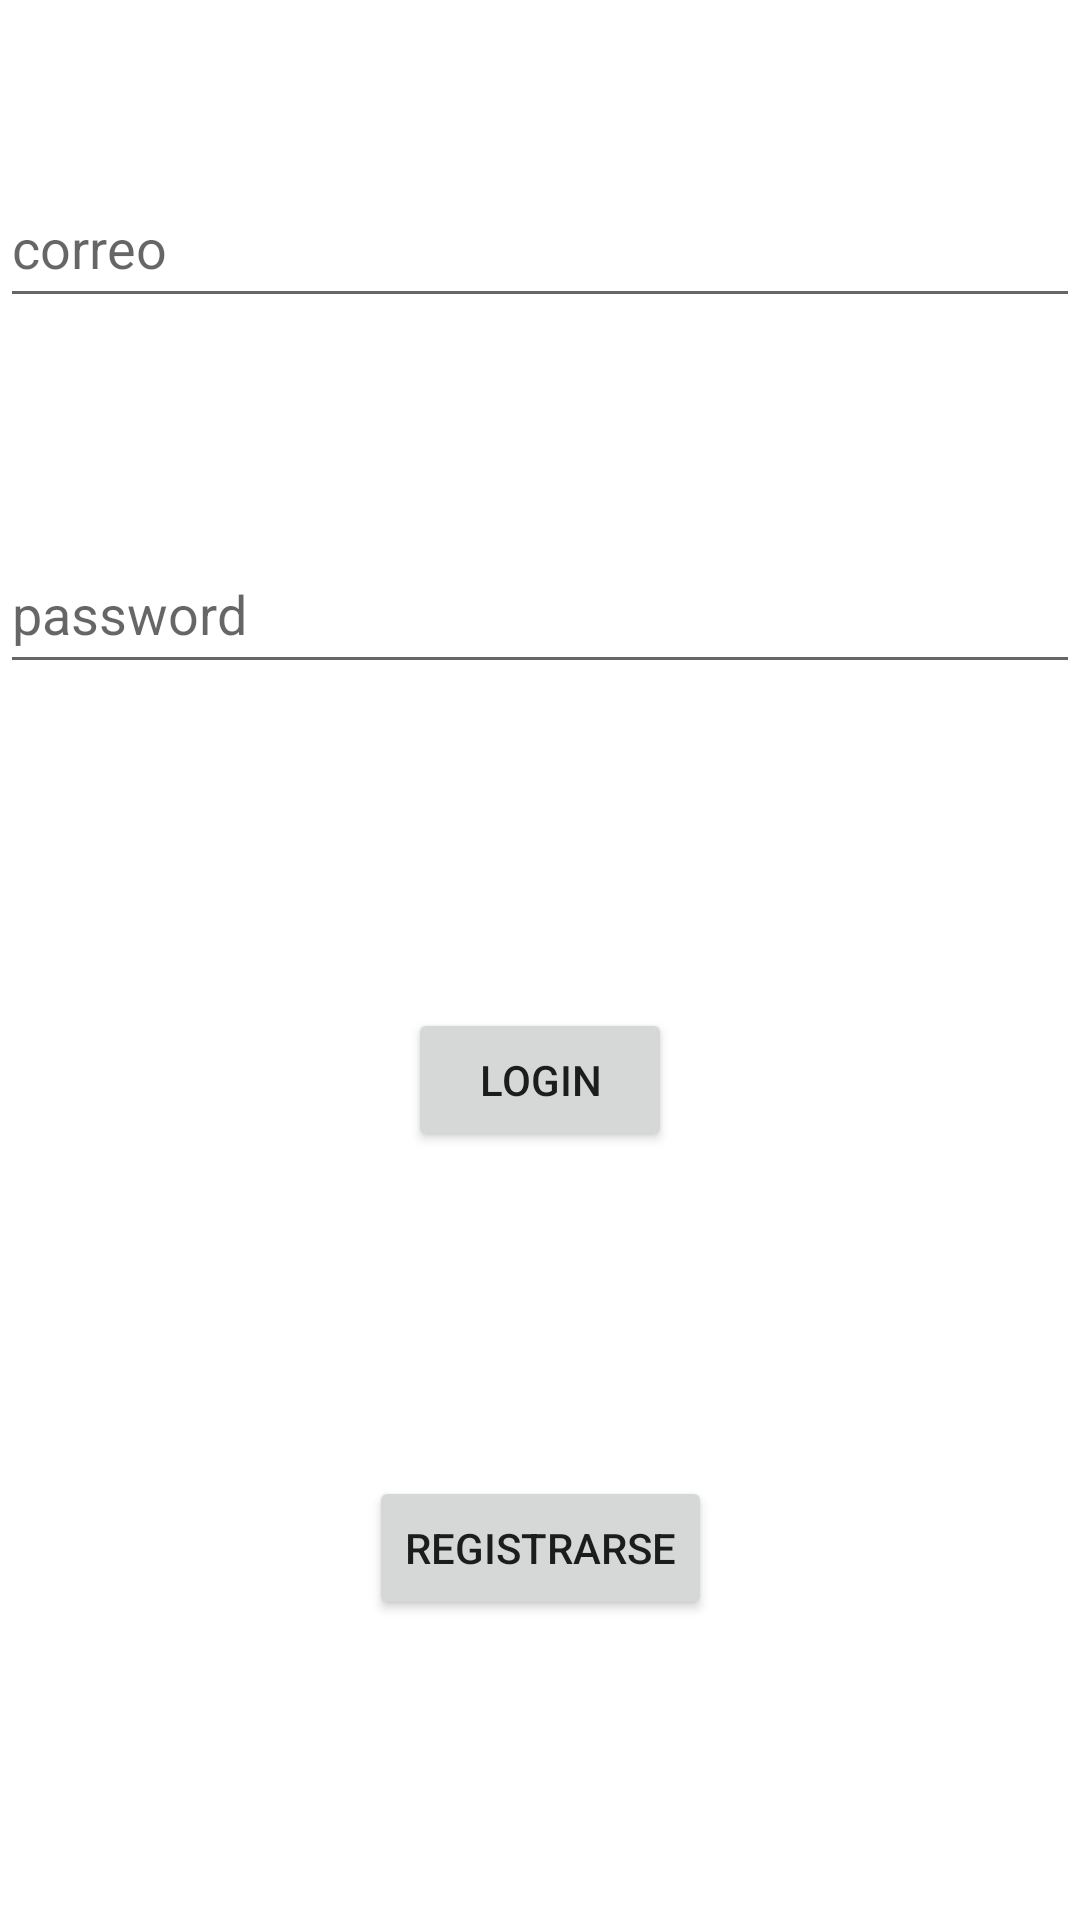

Write the Android layout XML for this screen, with the resource values it uses.
<!-- AndroidManifest.xml: application theme Theme.TrabajoPractico1Login -->
<!-- res/layout/activity_main.xml -->
<?xml version="1.0" encoding="utf-8"?>
<androidx.constraintlayout.widget.ConstraintLayout xmlns:android="http://schemas.android.com/apk/res/android"
    xmlns:app="http://schemas.android.com/apk/res-auto"
    xmlns:tools="http://schemas.android.com/tools"
    android:layout_width="match_parent"
    android:layout_height="match_parent"
    tools:context=".ui.login.MainActivity">

    <EditText
        android:id="@+id/etUsername"
        android:layout_width="match_parent"
        android:layout_height="50dp"
        android:layout_marginTop="56dp"
        android:ems="10"
        android:hint="correo"
        android:inputType="textPersonName"
        app:layout_constraintEnd_toEndOf="parent"
        app:layout_constraintHorizontal_bias="0.497"
        app:layout_constraintStart_toStartOf="parent"
        app:layout_constraintTop_toTopOf="parent" />

    <EditText
        android:id="@+id/etPassword"
        android:layout_width="match_parent"
        android:layout_height="50dp"
        android:layout_marginTop="72dp"
        android:ems="10"
        android:hint="password"
        android:inputType="textPassword"
        app:layout_constraintEnd_toEndOf="parent"
        app:layout_constraintHorizontal_bias="0.497"
        app:layout_constraintStart_toStartOf="parent"
        app:layout_constraintTop_toBottomOf="@+id/etUsername" />

    <Button
        android:id="@+id/btnLogin"
        android:layout_width="wrap_content"
        android:layout_height="wrap_content"
        android:text="Login"
        app:layout_constraintBottom_toTopOf="@+id/btnRegistrarse"
        app:layout_constraintEnd_toEndOf="parent"
        app:layout_constraintStart_toStartOf="parent"
        app:layout_constraintTop_toBottomOf="@+id/etPassword" />

    <Button
        android:id="@+id/btnRegistrarse"
        android:layout_width="wrap_content"
        android:layout_height="wrap_content"
        android:layout_marginBottom="100dp"
        android:text="Registrarse"
        app:layout_constraintBottom_toBottomOf="parent"
        app:layout_constraintEnd_toEndOf="parent"
        app:layout_constraintStart_toStartOf="parent" />
</androidx.constraintlayout.widget.ConstraintLayout>
<!-- resources referenced by this layout -->
<resources>
  <style name="Theme.TrabajoPractico1Login" parent="Theme.MaterialComponents.DayNight.DarkActionBar">
          
          <item name="colorPrimary">@color/purple_500</item>
          <item name="colorPrimaryVariant">@color/purple_700</item>
          <item name="colorOnPrimary">@color/white</item>
          
          <item name="colorSecondary">@color/teal_200</item>
          <item name="colorSecondaryVariant">@color/teal_700</item>
          <item name="colorOnSecondary">@color/black</item>
          
          <item name="android:statusBarColor">?attr/colorPrimaryVariant</item>
          
      </style>
  <!-- not gathered from this repository: default colours our renderer supplied (Android Studio template values) -->
  <color name="purple_500">#FF6200EE</color>
  <color name="purple_700">#FF3700B3</color>
  <color name="teal_200">#FF03DAC5</color>
  <color name="teal_700">#FF018786</color>
  <color name="black">#FF000000</color>
  <color name="white">#FFFFFFFF</color>
</resources>
